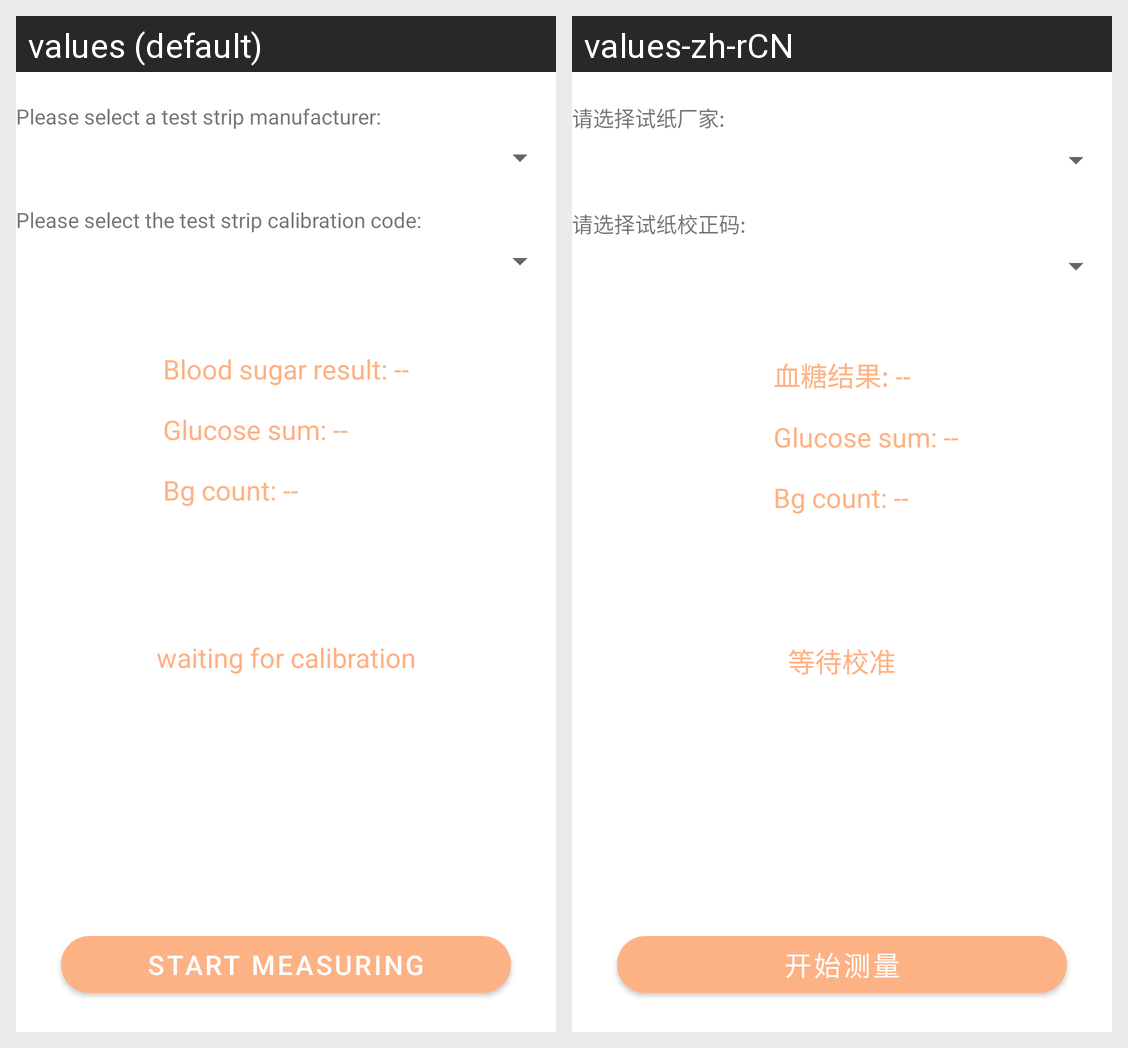

Here is an Android app screen in its default locale and in the app's own translations. Write out the translated-string differences for the strings that appear on this screen.
Android screen res/layout/fragment_bg.xml rendered under 2 locales, left to right: values (default), values-zh-rCN. Device: Nexus 5 (rendered at 1080×1920; each locale shown at half size, 540×960, under a caption strip naming it); theme Theme.MyBluetooth.
Strings drawn on this screen, with the default value and each locale's value (text and hints the layout hard-codes, and strings that could not be matched under every locale, appear in the picture but are not listed):

select_factory
  values: Please select a test strip manufacturer:
  values-zh-rCN: 请选择试纸厂家:

select_test_code
  values: Please select the test strip calibration code:
  values-zh-rCN: 请选择试纸校正码:

start_measure
  values: start measuring
  values-zh-rCN: 开始测量

blood_sugar_result_
  values: Blood sugar result: --
  values-zh-rCN: 血糖结果: --

waiting_for_calibration
  values: waiting for calibration
  values-zh-rCN: 等待校准
